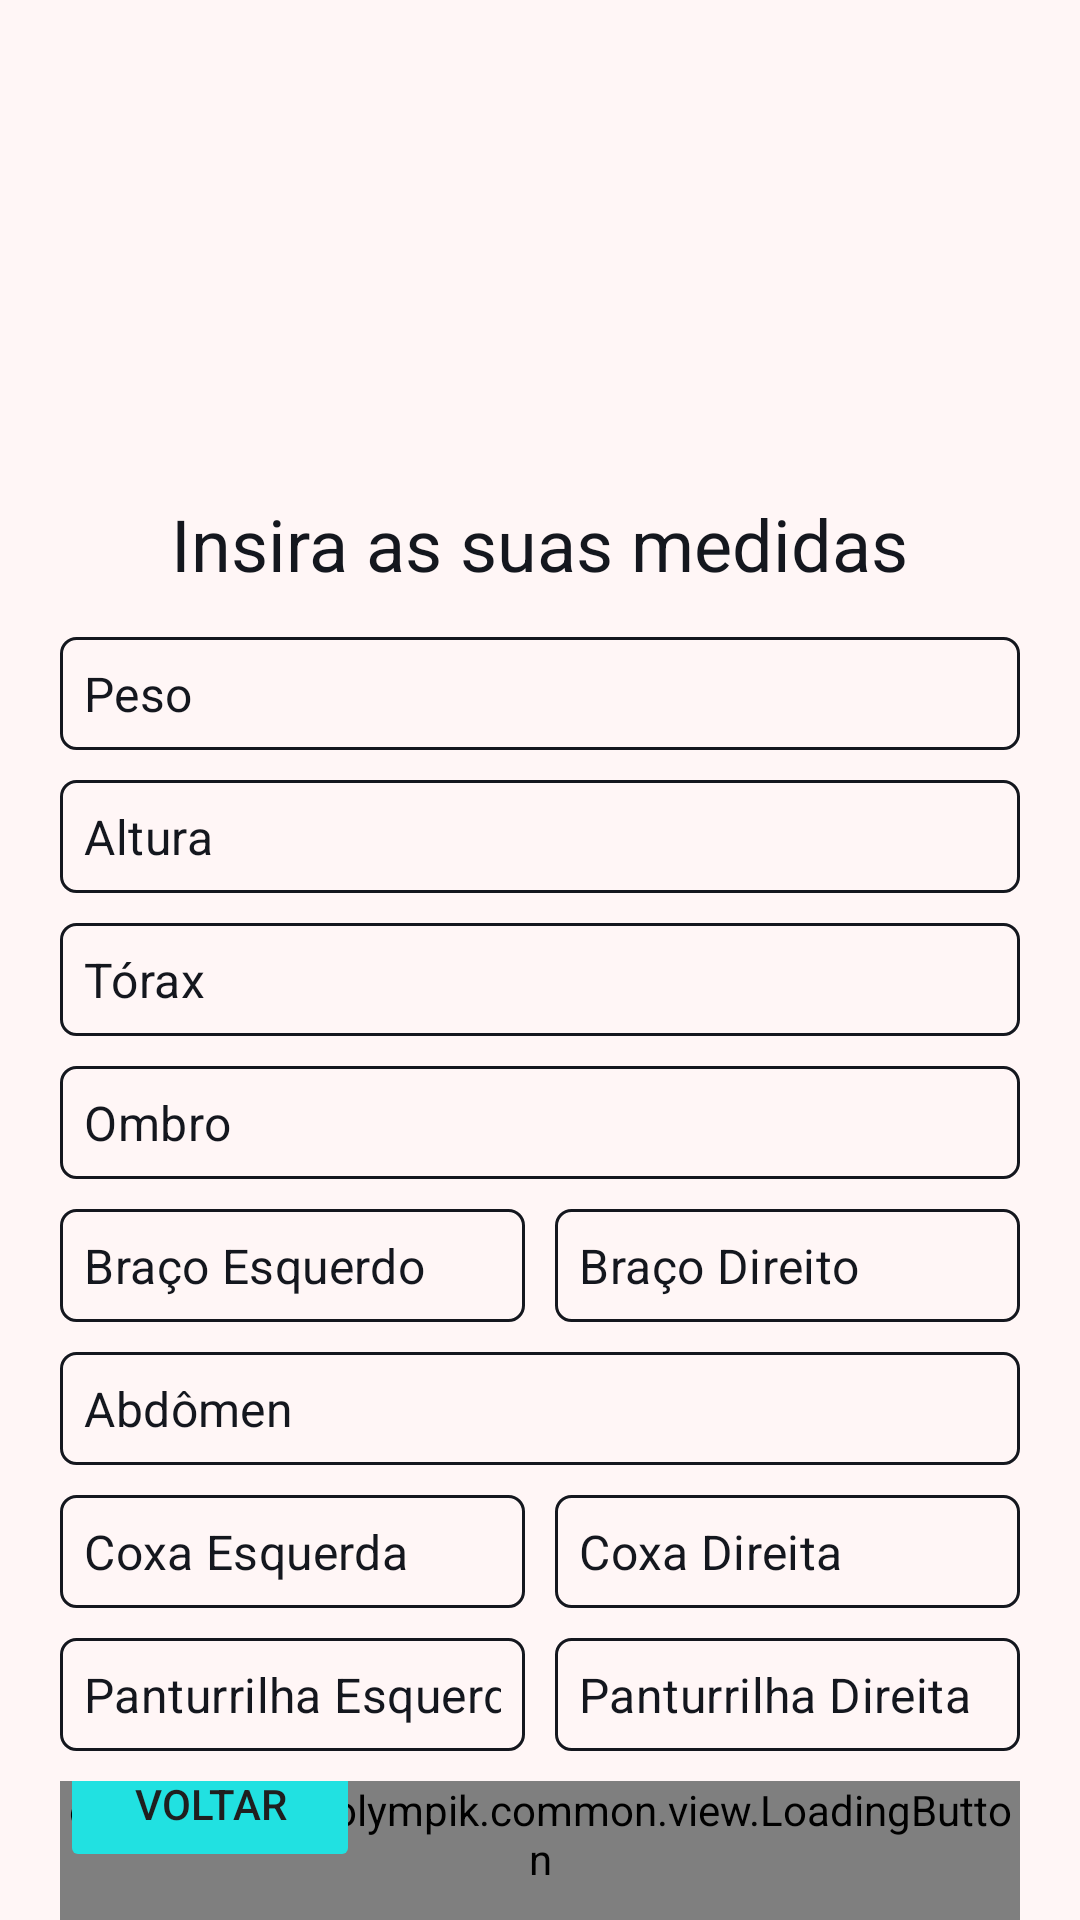

Android layout source for this screen:
<!-- AndroidManifest.xml: application theme Theme.SplashScreen -->
<!-- res/layout/fragment_register_student_first_measurements.xml -->
<?xml version="1.0" encoding="utf-8"?>
<LinearLayout xmlns:android="http://schemas.android.com/apk/res/android"
    xmlns:app="http://schemas.android.com/apk/res-auto"
    xmlns:tools="http://schemas.android.com/tools"
    android:id="@+id/ln"
    android:layout_width="match_parent"
    android:layout_height="match_parent"
    android:orientation="vertical"
    android:paddingStart="20dp"
    android:paddingEnd="20dp"
    android:paddingTop="10dp"
    android:background="@color/white">

    <ImageView
        android:id="@+id/imageView2"
        android:layout_width="150dp"
        android:layout_height="150dp"
        android:layout_gravity="center"
        app:srcCompat="@drawable/icon_olimpik"/>

    <TextView
        style="@style/textViewTitle"
        android:text="@string/register_measurements"/>

    <com.google.android.material.textfield.TextInputLayout
        android:id="@+id/register_m_weight_input"
        style="@style/editTextInput"
        android:layout_marginBottom="0dp">

        <com.google.android.material.textfield.TextInputEditText
            android:id="@+id/register_m_weight"
            style="@style/editTextNumbers"
            android:hint="@string/weight"/>
    </com.google.android.material.textfield.TextInputLayout>

    <com.google.android.material.textfield.TextInputLayout
        android:id="@+id/register_m_height_input"
        style="@style/editTextInput"
        android:layout_marginBottom="0dp">

        <com.google.android.material.textfield.TextInputEditText
            android:id="@+id/register_m_height"
            style="@style/editTextNumbers"
            android:hint="@string/height"/>
    </com.google.android.material.textfield.TextInputLayout>

    <com.google.android.material.textfield.TextInputLayout
        android:id="@+id/register_m_chest_input"
        style="@style/editTextInput"
        android:layout_marginBottom="0dp">

        <com.google.android.material.textfield.TextInputEditText
            android:id="@+id/register_m_chest"
            style="@style/editTextNumbers"
            android:hint="@string/chest"/>
    </com.google.android.material.textfield.TextInputLayout>

    <com.google.android.material.textfield.TextInputLayout
        android:id="@+id/register_m_shoulder_input"
        style="@style/editTextInput"
        android:layout_marginBottom="0dp">

        <com.google.android.material.textfield.TextInputEditText
            android:id="@+id/register_m_shoulder"
            style="@style/editTextNumbers"
            android:hint="@string/shoulder"/>
    </com.google.android.material.textfield.TextInputLayout>

    <LinearLayout
        android:layout_width="match_parent"
        android:layout_height="wrap_content">

        <com.google.android.material.textfield.TextInputLayout
            android:id="@+id/register_m_left_arm_input"
            style="@style/editTextInput"
            android:layout_marginBottom="0dp"
            android:layout_weight="1">

            <com.google.android.material.textfield.TextInputEditText
                android:id="@+id/register_m_left_arm"
                style="@style/editTextNumbers"
                android:hint="@string/left_arm"
                android:layout_marginEnd="5dp" />
        </com.google.android.material.textfield.TextInputLayout>

        <com.google.android.material.textfield.TextInputLayout
            android:id="@+id/register_m_right_arm_input"
            style="@style/editTextInput"
            android:layout_marginBottom="0dp"
            android:layout_weight="1">

            <com.google.android.material.textfield.TextInputEditText
                android:id="@+id/register_m_right_arm"
                style="@style/editTextNumbers"
                android:hint="@string/right_arm"
                android:layout_marginStart="5dp" />
        </com.google.android.material.textfield.TextInputLayout>
    </LinearLayout>

    <com.google.android.material.textfield.TextInputLayout
        android:id="@+id/register_m_abdomen_input"
        style="@style/editTextInput"
        android:layout_marginBottom="0dp">

        <com.google.android.material.textfield.TextInputEditText
            android:id="@+id/register_m_abdomen"
            style="@style/editTextNumbers"
            android:hint="@string/abdomen" />
    </com.google.android.material.textfield.TextInputLayout>

    <LinearLayout
        android:layout_width="match_parent"
        android:layout_height="wrap_content">

        <com.google.android.material.textfield.TextInputLayout
            android:id="@+id/register_m_left_thighs_input"
            style="@style/editTextInput"
            android:layout_marginBottom="0dp"
            android:layout_weight="1">

            <com.google.android.material.textfield.TextInputEditText
                android:id="@+id/register_m_left_thighs"
                style="@style/editTextNumbers"
                android:hint="@string/left_thighs"
                android:layout_marginEnd="5dp" />
        </com.google.android.material.textfield.TextInputLayout>

        <com.google.android.material.textfield.TextInputLayout
            android:id="@+id/register_m_right_thighs_input"
            style="@style/editTextInput"
            android:layout_marginBottom="0dp"
            android:layout_weight="1">

            <com.google.android.material.textfield.TextInputEditText
                android:id="@+id/register_m_right_thighs"
                style="@style/editTextNumbers"
                android:hint="@string/right_thighs"
                android:layout_marginStart="5dp" />
        </com.google.android.material.textfield.TextInputLayout>
    </LinearLayout>
    <LinearLayout
        android:layout_width="match_parent"
        android:layout_height="wrap_content">

        <com.google.android.material.textfield.TextInputLayout
            android:id="@+id/register_m_left_calves_input"
            style="@style/editTextInput"
            android:layout_marginBottom="0dp"
            android:layout_weight="1">

            <com.google.android.material.textfield.TextInputEditText
                android:id="@+id/register_m_left_calves"
                style="@style/editTextNumbers"
                android:hint="@string/left_calves"
                android:layout_marginEnd="5dp"/>
        </com.google.android.material.textfield.TextInputLayout>

        <com.google.android.material.textfield.TextInputLayout
            android:id="@+id/register_m_right_calves_input"
            style="@style/editTextInput"
            android:layout_marginBottom="0dp"
            android:layout_weight="1">

            <com.google.android.material.textfield.TextInputEditText
                android:id="@+id/register_m_right_calves"
                style="@style/editTextNumbers"
                android:hint="@string/right_calves"
                android:layout_marginStart="5dp"/>
        </com.google.android.material.textfield.TextInputLayout>
    </LinearLayout>

    <androidx.constraintlayout.widget.ConstraintLayout
        android:layout_marginTop="10dp"
        android:layout_width="match_parent"
        android:layout_height="match_parent">
        <TextView
            android:id="@+id/register_m_btn_next"
            style="@style/textView"
            android:layout_gravity="center"
            android:layout_marginEnd="10dp"
            android:text="@string/jump"
            android:paddingBottom="2dp"
            app:layout_constraintTop_toTopOf="@id/register_measurements_btn_insert"
            app:layout_constraintEnd_toStartOf="@id/register_measurements_btn_insert" />

        <com.example.olympik.common.view.LoadingButton
            android:id="@+id/register_measurements_btn_insert"
            style="@style/button_loading"
            android:layout_width="wrap_content"
            app:layout_constraintEnd_toEndOf="parent"
            app:layout_constraintTop_toTopOf="parent"
            android:layout_margin="0dp"
            android:padding="0dp"
            app:text="@string/insert"/>

        <Button
            android:id="@+id/first_measurements_btn_back"
            style="@style/button_common"
            app:layout_constraintBottom_toBottomOf="parent"
            app:layout_constraintStart_toStartOf="parent"
            android:layout_width="100dp"
            android:layout_marginStart="0dp"
            android:padding="12dp"
            android:layout_marginBottom="16dp"
            android:text="@string/btn_turn_back" />
    </androidx.constraintlayout.widget.ConstraintLayout>
</LinearLayout>
<!-- resources referenced by this layout -->
<resources>
  <color name="white">#FFfff6f6</color>
  <string name="abdomen">Abdômen</string>
  <string name="btn_turn_back">Voltar</string>
  <string name="chest">Tórax</string>
  <string name="height">Altura</string>
  <string name="insert">Inserir</string>
  <string name="jump">Pular</string>
  <string name="left_arm">Braço Esquerdo</string>
  <string name="left_calves">Panturrilha Esquerda</string>
  <string name="left_thighs">Coxa Esquerda</string>
  <string name="register_measurements">Insira as suas medidas</string>
  <string name="right_arm">Braço Direito</string>
  <string name="right_calves">Panturrilha Direita</string>
  <string name="right_thighs">Coxa Direita</string>
  <string name="shoulder">Ombro</string>
  <string name="weight">Peso</string>
  <style name="button_common">
          <item name="android:layout_width">wrap_content</item>
          <item name="android:layout_height">wrap_content</item>
          <item name="android:textColor">@color/text_color</item>
          <item name="backgroundTint">@color/blue</item>
      </style>
  <style name="button_loading" parent="Widget.MaterialComponents.Button">
          <item name="android:layout_width">match_parent</item>
          <item name="android:layout_height">wrap_content</item>
          <item name="android:textColor">@color/text_color</item>
          <item name="android:backgroundTint">@color/button_background</item>
          <item name="android:layout_marginStart">36dp</item>
          <item name="android:layout_marginEnd">36dp</item>
          <item name="android:layout_marginBottom">24dp</item>
          <item name="android:padding">16dp</item>
      </style>
  <style name="editTextInput" parent="Widget.MaterialComponents.TextInputLayout.OutlinedBox">
          <item name="android:layout_width">match_parent</item>
          <item name="android:layout_height">wrap_content</item>
          <item name="android:layout_marginBottom">20dp</item>
          <item name="android:layout_marginTop">10dp</item>
          <item name="hintEnabled">false</item>
      </style>
  <style name="editTextNumbers">
          <item name="android:layout_width">match_parent</item>
          <item name="android:layout_height">wrap_content</item>
          <item name="android:layout_marginTop">10dp</item>
          <item name="android:background">@drawable/style_border</item>
          <item name="android:padding">8dp</item>
          <item name="android:textColorHint">@color/dark_blue</item>
          <item name="android:inputType">number</item>
      </style>
  <style name="textView">
          <item name="android:layout_width">wrap_content</item>
          <item name="android:layout_height">wrap_content</item>
          <item name="android:textColor">@color/dark_blue</item>
          <item name="android:layout_marginTop">30dp</item>
          <item name="android:textSize">18sp</item>
      </style>
  <style name="textViewTitle">
          <item name="android:layout_width">wrap_content</item>
          <item name="android:layout_height">wrap_content</item>
          <item name="android:layout_gravity">center</item>
          <item name="android:textColor">@color/dark_blue</item>
          <item name="android:layout_margin">5dp</item>
          <item name="android:textSize">24sp</item>
      </style>
  <style name="Theme.SplashScreen" parent="Theme.MaterialComponents.DayNight.NoActionBar">
          <item name="android:statusBarColor">@color/white</item>
      </style>
  <color name="text_color">#1F1F1F</color>
  <color name="blue">#FF21e1e1</color>
  <!-- drawable style_border (drawable) -->
  <?xml version="1.0" encoding="utf-8"?>
  <shape xmlns:android="http://schemas.android.com/apk/res/android"
      android:shape="rectangle">
      <corners android:radius="5dp"/>
      <stroke
          android:width="1dp"
          android:color="@color/dark_blue"/>
  
  </shape>
  <color name="dark_blue">#FF14171e</color>
</resources>
